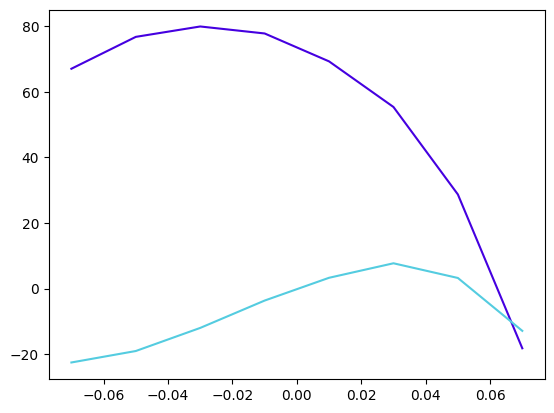

The data file committed next to this chart (first rows):
x_tip, y_tip, tip_angle_deg, F_x, F_y
200.0, -70.0, -35.0, 67.08, -22.58
200.0, -50.0, -25.0, 76.81, -19.08
200.0, -30.0, -15, 79.98, -12.03
200.0, -10.0, -5.0, 77.84, -3.682
200.0, 10.0, 5.0, 69.32, 3.271
200.0, 30.0, 15, 55.4, 7.698
200.0, 50.0, 25.0, 28.71, 3.212
200.0, 70.0, 35.0, -18.25, -12.93
